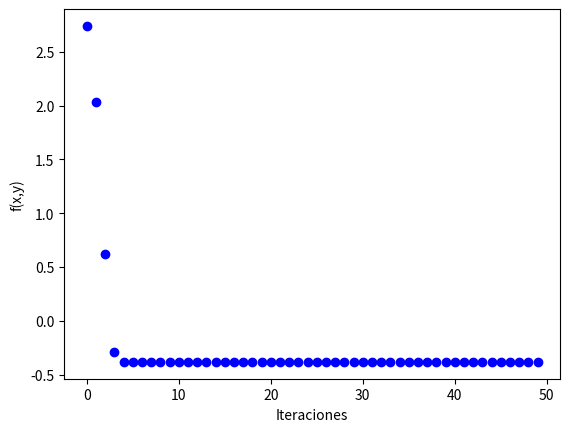
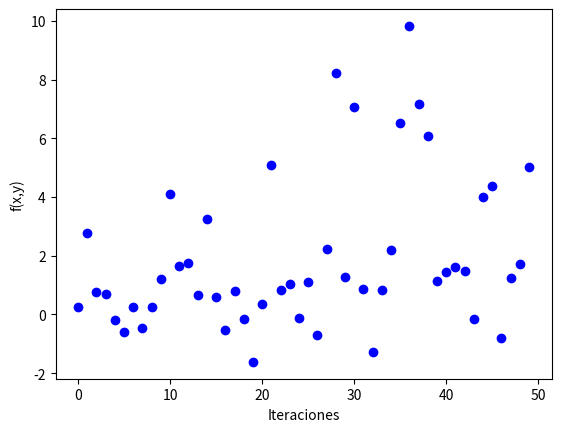

The script that saved these images, in order:
# -*- coding: utf-8 -*-

#############################
#####     LIBRERIAS     #####
#############################
import numpy as np
from sympy import *
import math as m
import matplotlib.pyplot as plt

#-------------------------------------------------------------------------------#
#------------- Ejercicio sobre la búsqueda iterativa de óptimos ----------------#
#-------------------------------------------------------------------------------#

#------------------------------Ejercicio 1 -------------------------------------#

# Fijamos la semilla

def E(w): 
        u, v = w[0], w[1]
        return (u*m.exp(v)-2*v*m.exp(-u))**2

# Derivada parcial de E respecto de u
def Eu(w):
        u, v = w[0], w[1]
        return 2*(u*m.exp(v)-2*v*m.exp(-u))*(m.exp(v)+2*v*m.exp(-u))

# Derivada parcial de E respecto de u
def Ev(w):
        u, v = w[0], w[1]
        return 2*(u*m.exp(v)-2*v*m.exp(-u))*(u*m.exp(v)-2*m.exp(-u))
		
# Gradiente de E
def gradE(w):
	return np.array([Eu(w), Ev(w)])

#lr: learning rate, grad_fun: gradE,
#epsilon: valor de E(u, v) que queremos alcanzar

#Función que realiza el algoritmo del gradiente descendente hasta obtener un w tal que f(w)<epsilon
def gd(w, lr, grad_fun, fun, epsilon, max_iters):
        for it in range(0, max_iters):
                if fun(w)<epsilon:
                        break
                else:
                        w = w - lr*grad_fun(w)
                        #print("Iteración: " + str(it) + " w:" + str(w) + " f(w):" + str(fun(w)))
                        
        return it, w

print ('\nGRADIENTE DESCENDENTE')
print ('\nEjercicio 1\n')

w = np.array([1,1]) #w: punto inicial  
num_ite, w = gd(w, 0.1, gradE, E, 10**(-14), 100) #Ejecutamos el algoritmo de gradiente descendente

#b)Cuántas iteraciones tarda el algoritmo en obtener por primera vez un valor de E(u, v) inferior a 10^-14

print ('Numero de iteraciones: ', num_ite)
input("\n--- Pulsar tecla para continuar ---\n")

#c)¿En qué coordenadas (u, v) se alcanzó por primera vez un valor igual o menor a 10^−14 en el apartado anterior.
print ('Coordenadas obtenidas: (', w[0], ', ', w[1],')')

input("\n--- Pulsar tecla para continuar ---\n")


#------------------------------Ejercicio 2 -------------------------------------#

#Función a minimizar
def f(w):
        x, y = w[0], w[1]
        return (x-2)**2 + 2*(y+2)**2 + 2*m.sin(2*np.pi*x)*m.sin(2*np.pi*y)
	
# Derivada parcial de f respecto de x
def fx(w):
        x, y = w[0], w[1]
        return 2*(x-2) + 2*m.sin(2*np.pi*y)*m.cos(2*np.pi*x)*2*np.pi

# Derivada parcial de f respecto de y
def fy(w):
        x, y = w[0], w[1]
        return 4*(y+2) + 2*m.sin(2*np.pi*x)*m.cos(2*np.pi*y)*2*np.pi
	
# Gradiente de f
def gradf(w):
        return np.array([fx(w), fy(w)])
	
# a) Usar gradiente descendente para minimizar la función f, con punto inicial (1,1)
# tasa de aprendizaje 0.01 y max 50 iteraciones. Repetir con tasa de aprend. 0.1

#Funcion que ejecuta el algoritmo de gradiente descendente y dibuja la gráfica
def gd_grafica(w, lr, grad_fun, fun, max_iters):
        fw_record = [] #Guardamos los valores de f(w) de todos los w calculados por el algoritmo

        #Ejecución del algoritmo
        for it in range(0, max_iters):
                w = w - lr*grad_fun(w)
                fw_record.append(fun(w))
                #print("Iteración: " + str(it) + " w:" + str(w) + " f(w):" + str(fun(w)))
                        
        #Dibujando el resultado
        plt.plot(range(0,max_iters), fw_record, "bo")
        plt.xlabel('Iteraciones')
        plt.ylabel('f(x,y)')
        plt.show()
        return w

print ('Resultados ejercicio 2\n')

w = np.array([1,-1]) #Punto inicial

print ('\nGrafica con learning rate igual a 0.01')
gd_grafica(w, 0.01, gradf, f, 50)
print ('\nGrafica con learning rate igual a 0.1')
gd_grafica(w, 0.1, gradf, f, 50)
input("\n--- Pulsar tecla para continuar ---\n")


# b) Obtener el valor minimo y los valores de (x,y) con los
# puntos de inicio siguientes:

#Algoritmo de gradiente descendente
def gd(w, lr, grad_fun, fun, max_iters):
        for it in range(0, max_iters):
                w = w - lr*grad_fun(w)
                #print("Iteración: " + str(it) + " w:" + str(w) + " f(w):" + str(fun(w)))         
        return w

print ('Punto de inicio: (2.1, -2.1)\n')

w = np.array([2.1,-2.1])
w = gd(w, 0.01, gradf, f, 50)

print ('(x,y) = (', w[0], ', ', w[1],')\n')
print ('Valor minimo: ',f(w))

input("\n--- Pulsar tecla para continuar ---\n")

print ('Punto de inicio: (3.0, -3.0)\n')

w = np.array([3.0,-3.0])
w = gd(w, 0.01, gradf, f, 50)

print ('(x,y) = (', w[0], ', ', w[1],')\n')
print ('Valor minimo: ',f(w))

input("\n--- Pulsar tecla para continuar ---\n")

print ('Punto de inicio: (1.5, 1.5)\n')

w = np.array([1.5,1.5])
w = gd(w, 0.01, gradf, f, 50)

print ('(x,y) = (', w[0], ', ', w[1],')\n')
print ('Valor minimo: ',f(w))

input("\n--- Pulsar tecla para continuar ---\n")

print ('Punto de inicio: (1.0, -1.0)\n')

w = np.array([1.0,-1.0])
w = gd(w, 0.01, gradf, f, 50)

print ('(x,y) = (', w[0], ', ', w[1],')\n')
print ('Valor mínimo: ',f(w))

input("\n--- Pulsar tecla para continuar ---\n")
